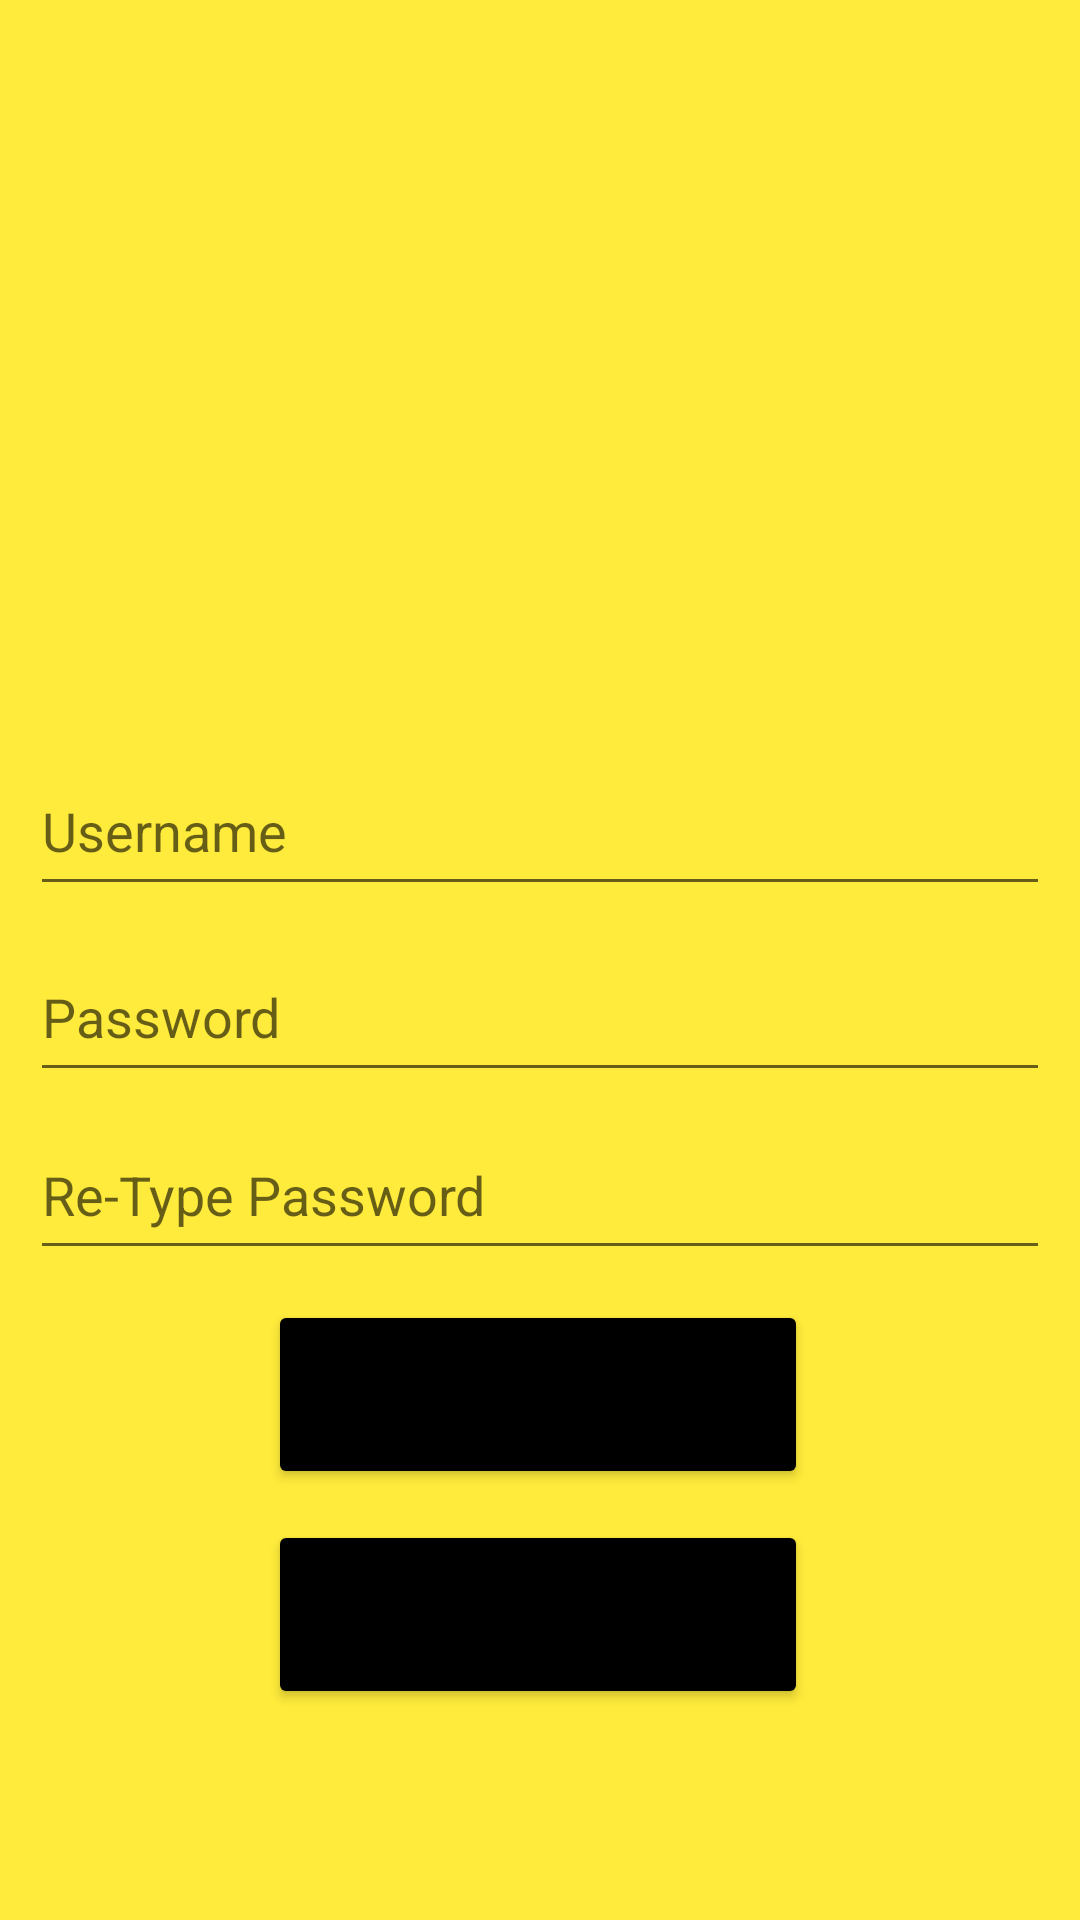

Android layout source for this screen:
<!-- AndroidManifest.xml: application theme Theme.Act3_Bunda -->
<!-- res/layout/activity_main.xml -->
<?xml version="1.0" encoding="utf-8"?>
<androidx.constraintlayout.widget.ConstraintLayout xmlns:android="http://schemas.android.com/apk/res/android"
    xmlns:app="http://schemas.android.com/apk/res-auto"
    xmlns:tools="http://schemas.android.com/tools"
    android:layout_width="match_parent"
    android:layout_height="match_parent"
    android:background="#FFEB3B"
    tools:context=".MainActivity">

    <Button
        android:id="@+id/btn_return"
        android:layout_width="180dp"
        android:layout_height="63dp"
        android:text="Return"
        app:backgroundTint="#000000"
        app:layout_constraintBottom_toBottomOf="parent"
        app:layout_constraintEnd_toEndOf="parent"
        app:layout_constraintHorizontal_bias="0.497"
        app:layout_constraintStart_toStartOf="parent"
        app:layout_constraintTop_toTopOf="parent"
        app:layout_constraintVertical_bias="0.878" />

    <EditText
        android:id="@+id/txt_username"
        android:layout_width="340dp"
        android:layout_height="53dp"
        android:ems="10"
        android:hint="Username"
        android:inputType="textPersonName"
        app:layout_constraintBottom_toBottomOf="parent"
        app:layout_constraintEnd_toEndOf="parent"
        app:layout_constraintHorizontal_bias="0.492"
        app:layout_constraintStart_toStartOf="parent"
        app:layout_constraintTop_toTopOf="parent"
        app:layout_constraintVertical_bias="0.424" />

    <EditText
        android:id="@+id/txt_retype_password"
        android:layout_width="340dp"
        android:layout_height="53dp"
        android:ems="10"
        android:hint="Re-Type Password"
        android:inputType="textPassword"
        app:layout_constraintBottom_toBottomOf="parent"
        app:layout_constraintEnd_toEndOf="parent"
        app:layout_constraintHorizontal_bias="0.492"
        app:layout_constraintStart_toStartOf="parent"
        app:layout_constraintTop_toTopOf="parent"
        app:layout_constraintVertical_bias="0.631" />

    <EditText
        android:id="@+id/txt_password"
        android:layout_width="340dp"
        android:layout_height="53dp"
        android:ems="10"
        android:hint="Password"
        android:inputType="textPassword"
        app:layout_constraintBottom_toBottomOf="parent"
        app:layout_constraintEnd_toEndOf="parent"
        app:layout_constraintHorizontal_bias="0.492"
        app:layout_constraintStart_toStartOf="parent"
        app:layout_constraintTop_toTopOf="parent"
        app:layout_constraintVertical_bias="0.53" />

    <Button
        android:id="@+id/btn_register"
        android:layout_width="180dp"
        android:layout_height="63dp"
        android:text="Register"
        app:backgroundTint="#000000"
        app:layout_constraintBottom_toBottomOf="parent"
        app:layout_constraintEnd_toEndOf="parent"
        app:layout_constraintHorizontal_bias="0.497"
        app:layout_constraintStart_toStartOf="parent"
        app:layout_constraintTop_toTopOf="parent"
        app:layout_constraintVertical_bias="0.751" />

    <ImageView
        android:id="@+id/imageView2"
        android:layout_width="254dp"
        android:layout_height="233dp"
        app:layout_constraintBottom_toBottomOf="parent"
        app:layout_constraintEnd_toEndOf="parent"
        app:layout_constraintHorizontal_bias="0.496"
        app:layout_constraintStart_toStartOf="parent"
        app:layout_constraintTop_toTopOf="parent"
        app:layout_constraintVertical_bias="0.066"
        app:srcCompat="@drawable/register" />

</androidx.constraintlayout.widget.ConstraintLayout>
<!-- resources referenced by this layout -->
<resources>
  <style name="Theme.Act3_Bunda" parent="Theme.MaterialComponents.DayNight.DarkActionBar">
          
          <item name="colorPrimary">@color/purple_500</item>
          <item name="colorPrimaryVariant">@color/purple_700</item>
          <item name="colorOnPrimary">@color/white</item>
          
          <item name="colorSecondary">@color/teal_200</item>
          <item name="colorSecondaryVariant">@color/teal_700</item>
          <item name="colorOnSecondary">@color/black</item>
          
          <item name="android:statusBarColor" tools:targetApi="l">?attr/colorPrimaryVariant</item>
          
      </style>
  <!-- not gathered from this repository: default colours our renderer supplied (Android Studio template values) -->
  <color name="purple_500">#FF6200EE</color>
  <color name="purple_700">#FF3700B3</color>
  <color name="teal_200">#FF03DAC5</color>
  <color name="teal_700">#FF018786</color>
  <color name="black">#FF000000</color>
  <color name="white">#FFFFFFFF</color>
</resources>
